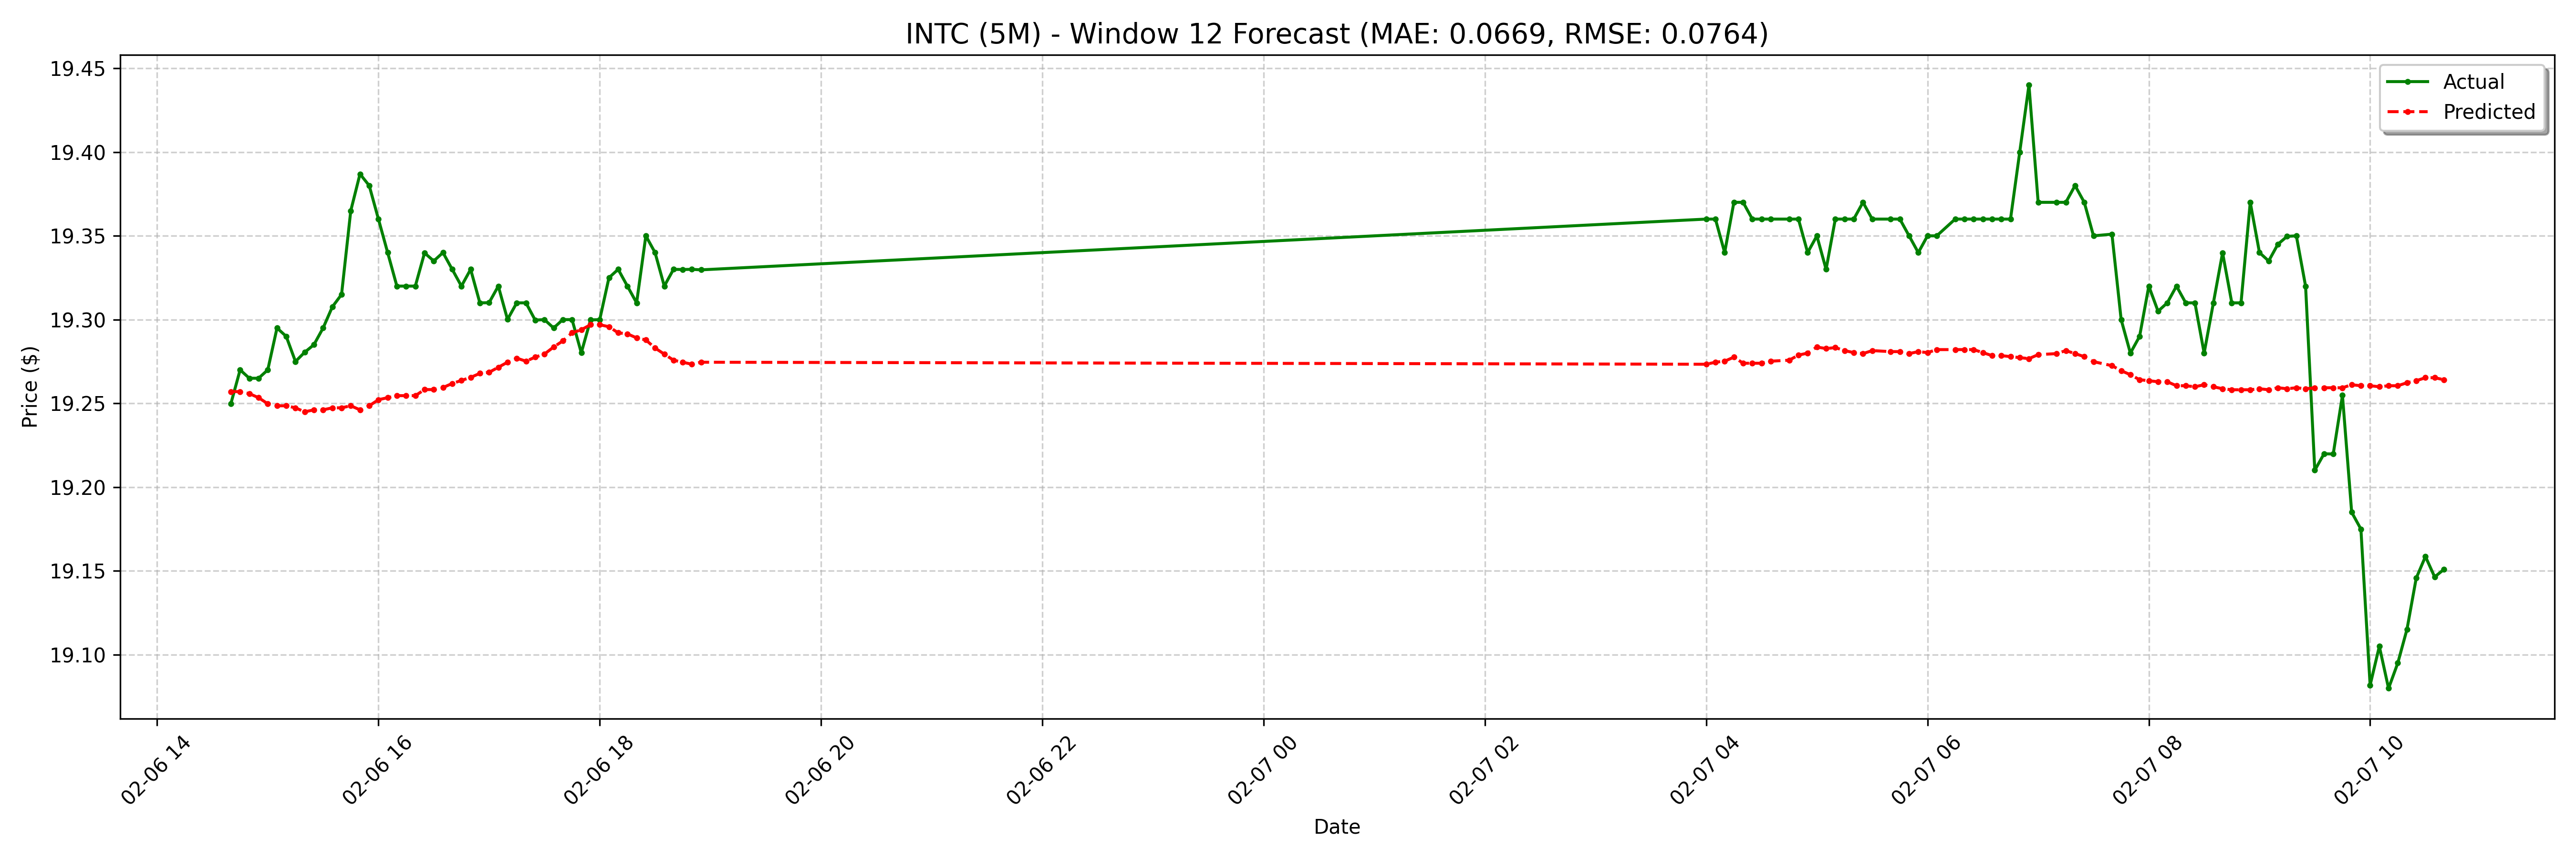

Source data for this figure (header and first rows):
date, actual, forecast
2025-02-06 14:40:00-05:00, 19.25, 19.26
2025-02-06 14:45:00-05:00, 19.27, 19.26
2025-02-06 14:50:00-05:00, 19.27, 19.26
2025-02-06 14:55:00-05:00, 19.27, 19.25
2025-02-06 15:00:00-05:00, 19.27, 19.25
2025-02-06 15:05:00-05:00, 19.3, 19.25
2025-02-06 15:10:00-05:00, 19.29, 19.25
2025-02-06 15:15:00-05:00, 19.27, 19.25
2025-02-06 15:20:00-05:00, 19.28, 19.24
2025-02-06 15:25:00-05:00, 19.29, 19.25
2025-02-06 15:30:00-05:00, 19.3, 19.25
2025-02-06 15:35:00-05:00, 19.31, 19.25
2025-02-06 15:40:00-05:00, 19.32, 19.25
2025-02-06 15:45:00-05:00, 19.36, 19.25
2025-02-06 15:50:00-05:00, 19.39, 19.25
2025-02-06 15:55:00-05:00, 19.38, 19.25
2025-02-06 16:00:00-05:00, 19.36, 19.25
2025-02-06 16:05:00-05:00, 19.34, 19.25
2025-02-06 16:10:00-05:00, 19.32, 19.25
2025-02-06 16:15:00-05:00, 19.32, 19.25
2025-02-06 16:20:00-05:00, 19.32, 19.25
2025-02-06 16:25:00-05:00, 19.34, 19.26
2025-02-06 16:30:00-05:00, 19.34, 19.26
2025-02-06 16:35:00-05:00, 19.34, 19.26
2025-02-06 16:40:00-05:00, 19.33, 19.26
2025-02-06 16:45:00-05:00, 19.32, 19.26
2025-02-06 16:50:00-05:00, 19.33, 19.27
2025-02-06 16:55:00-05:00, 19.31, 19.27
2025-02-06 17:00:00-05:00, 19.31, 19.27
2025-02-06 17:05:00-05:00, 19.32, 19.27
2025-02-06 17:10:00-05:00, 19.3, 19.27
2025-02-06 17:15:00-05:00, 19.31, 19.28
2025-02-06 17:20:00-05:00, 19.31, 19.28
2025-02-06 17:25:00-05:00, 19.3, 19.28
2025-02-06 17:30:00-05:00, 19.3, 19.28
2025-02-06 17:35:00-05:00, 19.3, 19.28
2025-02-06 17:40:00-05:00, 19.3, 19.29
2025-02-06 17:45:00-05:00, 19.3, 19.29
2025-02-06 17:50:00-05:00, 19.28, 19.29
2025-02-06 17:55:00-05:00, 19.3, 19.3
2025-02-06 18:00:00-05:00, 19.3, 19.3
2025-02-06 18:05:00-05:00, 19.32, 19.3
2025-02-06 18:10:00-05:00, 19.33, 19.29
2025-02-06 18:15:00-05:00, 19.32, 19.29
2025-02-06 18:20:00-05:00, 19.31, 19.29
2025-02-06 18:25:00-05:00, 19.35, 19.29
2025-02-06 18:30:00-05:00, 19.34, 19.28
2025-02-06 18:35:00-05:00, 19.32, 19.28
2025-02-06 18:40:00-05:00, 19.33, 19.28
2025-02-06 18:45:00-05:00, 19.33, 19.27
2025-02-06 18:50:00-05:00, 19.33, 19.27
2025-02-06 18:55:00-05:00, 19.33, 19.27
2025-02-07 04:00:00-05:00, 19.36, 19.27
2025-02-07 04:05:00-05:00, 19.36, 19.27
2025-02-07 04:10:00-05:00, 19.34, 19.28
2025-02-07 04:15:00-05:00, 19.37, 19.28
2025-02-07 04:20:00-05:00, 19.37, 19.27
2025-02-07 04:25:00-05:00, 19.36, 19.27
2025-02-07 04:30:00-05:00, 19.36, 19.27
2025-02-07 04:35:00-05:00, 19.36, 19.28
... 68 more rows
